Run: headless pygame with SDL's dummy video driver; simulated clock (each Clock.tick advances the game by its frame time, no real sleeping); random seed 0; keys injected as events and as key.get_pressed() state; mouse plan: one left click at the window centre at the start of phase 2, then a move to the lower-right quarter at the start of phase 3.
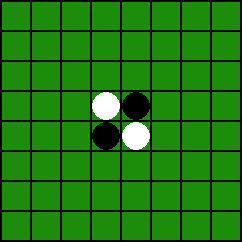
Frame 1 of 4 · flips 1–60 · no input
Frame 2 of 4 · flips 61–180 · clicked the window centre · tapped SPACE, RETURN · held RIGHT (→), D · screen unchanged from frame 1, image omitted
Frame 3 of 4 · flips 181–300 · moved the mouse to the lower-right quarter · held DOWN (↓), S · screen unchanged from frame 2, image omitted
Frame 4 of 4 · flips 301–420 · held LEFT (←), A, UP (↑), W · screen unchanged from frame 3, image omitted

The pygame program that drew these frames:

import pygame
import random

board = [
    [0,0,0,0,0,0,0,0],
    [0,0,0,0,0,0,0,0],
    [0,0,0,0,0,0,0,0],
    [0,0,0,1,2,0,0,0],
    [0,0,0,2,1,0,0,0],
    [0,0,0,0,0,0,0,0],
    [0,0,0,0,0,0,0,0],
    [0,0,0,0,0,0,0,0],
]
valid_tile = [
    [2,2],[2,3],[2,4],[2,5],
    [3,2],[3,5],
    [4,2],[4,5],
    [5,2],[5,3],[5,4],[5,5]
]
piece = [2,2]
def init(screen):
    pygame.init()
    pygame.display.set_caption("Reversi")
    screen = pygame.display.set_mode((242,242))
    for i in range(0,8):
        for j in range(0,8):
            pygame.draw.rect(screen, (28, 140, 11), [i*30+2, j*30+2, 28 ,28])
    pygame.draw.circle(screen, (255,255,255), [106, 106], 14)
    pygame.draw.circle(screen, (0,0,0), [106, 136], 14)
    pygame.draw.circle(screen, (255,255,255), [136, 136], 14)
    pygame.draw.circle(screen, (0,0,0), [136, 106], 14)

def click_tile(tile, turn, screen):
    valid_tile.remove(tile)
    x = tile[0]
    y = tile[1]
    pygame.draw.circle(screen, (turn*255,turn*255,turn*255), [y*30+16, x*30+16], 14)
    turn = (turn + 1) % 2
    piece[turn] += 1 
    board[x][y] = turn + 1
    # mengecek ke arah mana harus mengubah sisi
    if (bot(x,y,((turn + 1) % 2) + 1)):
        swapbot(x,y,turn+1, screen)
    if (top(x,y,((turn + 1) % 2) + 1)):
        swaptop(x,y,turn+1, screen)
    if (left(x,y,((turn + 1) % 2) + 1)):
        swapleft(x,y,turn+1, screen)
    if (right(x,y,((turn + 1) % 2) + 1)):
        swapright(x,y,turn+1, screen)
    if (botleft(x,y,((turn + 1) % 2) + 1)):
        swapbotleft(x,y,turn+1, screen)
    if (topleft(x,y,((turn + 1) % 2) + 1)):
        swaptopleft(x,y,turn+1, screen)
    if (topright(x,y,((turn + 1) % 2) + 1)):
        swaptopright(x,y,turn+1, screen)
    if (botright(x,y,((turn + 1) % 2) + 1)):
        swapbotright(x,y,turn+1, screen)
    # menambahkan tile yang baru valid ke valid_tiles
    if (bot(x,y,0)) & ([x+1, y] not in valid_tile):
        valid_tile.append([x+1,y])
    if (top(x,y,0)) & ([x-1, y] not in valid_tile):
        valid_tile.append([x-1,y])
    if (left(x,y,0)) & ([x, y-1] not in valid_tile):
        valid_tile.append([x,y-1])
    if (right(x,y,0)) & ([x, y+1] not in valid_tile):
        valid_tile.append([x,y+1])
    if (botleft(x,y,0)) & ([x+1, y-1] not in valid_tile):
        valid_tile.append([x+1,y-1])
    if (topright(x,y,0)) & ([x-1, y+1] not in valid_tile):
        valid_tile.append([x-1,y+1])
    if (topleft(x,y,0)) & ([x-1, y-1] not in valid_tile):
        valid_tile.append([x-1,y-1])
    if (botright(x,y,0)) & ([x+1, y+1] not in valid_tile):
        valid_tile.append([x+1,y+1])
    if(valid_tile == []):
        if (piece[0] > piece[1]):
            print("WHITE WINS!")
            return 0
        elif(piece[0] < piece[1]):
            print("BLACK WINS!")
            return 0
        else:
            print("IT'S A DRAW!")
            return 0
    elif (piece[0] == 0):
        print("BLACK WINS!")
        return 0
    elif (piece[1] == 0):
        print("WHITE WINS!")
        return 0
# Vertical
def bot(x,y,side):
    if (0 <= x < 7) & (0 <= y < 8):
        return board[x+1][y] == side
    else:
        return False
def top(x,y,side):
    if (0 < x <= 7) & (0 <= y < 8):
        return board[x-1][y] == side
    else:
        return False
# Horizontal
def left(x,y,side):
    if (0 <= x < 8) & (0 < y <= 7):
        return board[x][y-1] == side
    else:
        return False
def right(x,y,side):
    if (0 <= x < 8) & (0 <= y < 7):
        return board[x][y+1] == side
    else:
        return False
# Diagonal
def topleft(x,y,side):
    if (0 < x < 8) & (0 < y < 8):
        return board[x-1][y-1] == side
    else:
        return False
def topright(x,y,side):
    if (0 < x < 8) & (0 <= y < 7):
        return board[x-1][y+1] == side
    else:
        return False
def botleft(x,y,side):
    if (0 <= x < 7) & (0 < y < 8):
        return board[x+1][y-1] == side
    else:
        return False
def botright(x,y,side):
    if (0 <= x < 7) & (0 <= y < 7):
        return board[x+1][y+1] == side
    else:
        return False

def swapbot(x,y, side, screen):
    swap = False
    if side == 1:
        op = 2
    else:
        op = 1
    xtmp = x
    while bot(x,y,op):
        x += 1
        if bot(x,y,side):
            swap = True
    x = xtmp
    if (swap):
        while bot(x,y,op):
            x += 1
            board[x][y] = side
            piece[side-1] += 1
            piece[op-1] -= 1
            pygame.draw.circle(screen, ((side%2)*255,(side%2)*255,(side%2)*255), [y*30+16, x*30+16], 14)
            pygame.display.flip()
    
def swaptop(x,y,side,screen):
    swap = False
    if side == 1:
        op = 2
    else:
        op = 1
    xtmp = x
    while top(x,y,op):
        x -= 1
        if top(x,y,side):
            swap = True
    x = xtmp
    if (swap):
        while top(x,y,op):
            x -= 1
            board[x][y] = side
            piece[side-1] += 1
            piece[op-1] -= 1
            pygame.draw.circle(screen, ((side%2)*255,(side%2)*255,(side%2)*255), [y*30+16, x*30+16], 14)
            pygame.display.flip()

def swapleft(x,y,side,screen):
    swap = False
    if side == 1:
        op = 2
    else:
        op = 1
    ytmp = y
    while left(x,y,op):
        y -= 1
        if left(x,y,side):
            swap = True
    y = ytmp
    if (swap):
        while left(x,y,op):
            y -= 1
            board[x][y] = side
            piece[side-1] += 1
            piece[op-1] -= 1
            pygame.draw.circle(screen, ((side%2)*255,(side%2)*255,(side%2)*255), [y*30+16, x*30+16], 14)
            pygame.display.flip()

def swapright(x,y,side,screen):
    swap = False
    if side == 1:
        op = 2
    else:
        op = 1
    ytmp = y
    while right(x,y,op):
        y += 1
        if right(x,y,side):
            swap = True
    y = ytmp
    if (swap):
        while right(x,y,op):
            y += 1
            board[x][y] = side
            piece[side-1] += 1
            piece[op-1] -= 1
            pygame.draw.circle(screen, ((side%2)*255,(side%2)*255,(side%2)*255), [y*30+16, x*30+16], 14)
            pygame.display.flip()

def swaptopleft(x,y,side,screen):
    swap = False
    if side == 1:
        op = 2
    else:
        op = 1
    xtmp = x
    ytmp = y
    while topleft(x,y,op):
        x -= 1
        y -= 1
        if topleft(x,y,side):
            swap = True
        print(x)
    x = xtmp
    y = ytmp
    if (swap):
        while topleft(x,y,op):
            x -= 1
            y -= 1
            board[x][y] = side
            piece[side-1] += 1
            piece[op-1] -= 1
            pygame.draw.circle(screen, ((side%2)*255,(side%2)*255,(side%2)*255), [y*30+16, x*30+16], 14)
            pygame.display.flip()

def swaptopright(x,y,side,screen):
    swap = False
    if side == 1:
        op = 2
    else:
        op = 1
    xtmp = x
    ytmp = y
    while topright(x,y,op):
        x -= 1
        y += 1
        if topright(x,y,side):
            swap = True
        print(x)
    x = xtmp
    y = ytmp
    if (swap):
        while topright(x,y,op):
            x -= 1
            y += 1
            board[x][y] = side
            piece[side-1] += 1
            piece[op-1] -= 1
            pygame.draw.circle(screen, ((side%2)*255,(side%2)*255,(side%2)*255), [y*30+16, x*30+16], 14)
            pygame.display.flip()

def swapbotleft(x,y,side,screen):
    swap = False
    if side == 1:
        op = 2
    else:
        op = 1
    xtmp = x
    ytmp = y
    while botleft(x,y,op):
        x += 1
        y -= 1
        if botleft(x,y,side):
            swap = True
        print(x)
    x = xtmp
    y = ytmp
    if (swap):
        while botleft(x,y,op):
            x += 1
            y -= 1
            board[x][y] = side
            piece[side-1] += 1
            piece[op-1] -= 1
            pygame.draw.circle(screen, ((side%2)*255,(side%2)*255,(side%2)*255), [y*30+16, x*30+16], 14)
            pygame.display.flip()

def swapbotright(x,y,side,screen):
    swap = False
    if side == 1:
        op = 2
    else:
        op = 1
    xtmp = x
    ytmp = y
    while botright(x,y,op):
        x += 1
        y += 1
        if botright(x,y,side):
            swap = True
        print(x)
    x = xtmp
    y = ytmp
    if (swap):
        while botright(x,y,op):
            x += 1
            y += 1
            board[x][y] = side
            piece[side-1] += 1
            piece[op-1] -= 1
            pygame.draw.circle(screen, ((side%2)*255,(side%2)*255,(side%2)*255), [y*30+16, x*30+16], 14)
            pygame.display.flip()

#greedy
def greedbot(x,y):
    swap = False
    black = piece[1]
    xtmp = x
    while bot(x,y,1):
        x += 1
        if bot(x,y,2):
            swap = True
    x = xtmp
    if (swap):
        while bot(x,y,1):
            x += 1
            black += 1
    return black

def greedtop(x,y):
    swap = False
    black = piece[1]
    xtmp = x
    while top(x,y,1):
        x -= 1
        if top(x,y,2):
            swap = True
    x = xtmp
    if (swap):
        while top(x,y,1):
            x -= 1
            black += 1
    return black

def greedright(x,y):
    swap = False
    black = piece[1]
    ytmp = y
    while right(x,y,1):
        y += 1
        if right(x,y,2):
            swap = True
    y = ytmp
    if (swap):
        while right(x,y,1):
            y += 1
            black += 1
    return black

def greedleft(x,y):
    swap = False
    black = piece[1]
    ytmp = y
    while left(x,y,1):
        y -= 1
        if left(x,y,2):
            swap = True
    y = ytmp
    if (swap):
        while left(x,y,1):
            y -= 1
            black += 1
    return black

def greedtopleft(x,y):
    swap = False
    black = piece[1]
    xtmp = x
    ytmp = y
    while topleft(x,y,1):
        x -= 1
        y -= 1
        if topleft(x,y,2):
            swap = True
    x = xtmp
    y = ytmp
    if (swap):
        while topleft(x,y,1):
            x -= 1
            y -= 1
            black += 1
    return black

def greedtopright(x,y):
    swap = False
    black = piece[1]
    xtmp = x
    ytmp = y
    while topright(x,y,1):
        x -= 1
        y += 1
        if topright(x,y,2):
            swap = True
    x = xtmp
    y = ytmp
    if (swap):
        while topright(x,y,1):
            x -= 1
            y += 1
            black += 1
    return black

def greedbotright(x,y):
    swap = False
    black = piece[1]
    xtmp = x
    ytmp = y
    while botright(x,y,1):
        x += 1
        y += 1
        if botright(x,y,2):
            swap = True
    x = xtmp
    y = ytmp
    if (swap):
        while botright(x,y,1):
            x += 1
            y += 1
            black += 1
    return black

def greedbotleft(x,y):
    swap = False
    black = piece[1]
    xtmp = x
    ytmp = y
    while botleft(x,y,1):
        x += 1
        y -= 1
        if botleft(x,y,2):
            swap = True
    x = xtmp
    y = ytmp
    if (swap):
        while botleft(x,y,1):
            x += 1
            y -= 1
            black += 1
    return black

def greed(screen):
    tmp = []
    mak = 0
    for tile in valid_tile:
        point = (
            greedright(tile[0],tile[1]) +
            greedleft(tile[0], tile[1]) +
            greedtop(tile[0], tile[1]) +
            greedbot(tile[0], tile[1]) +
            greedtopleft(tile[0], tile[1]) +
            greedtopright(tile[0], tile[1]) +
            greedbotleft(tile[0], tile[1]) +
            greedbotright(tile[0], tile[1])
        )
        if point >= mak:
            tmp = tile
            mak = point
    if click_tile(tmp, 0, screen) != None:
        return 0
    
def main():
    screen = pygame.display.set_mode((242,242))
    init(screen)
    turn = 1
    running = True
    while running:
        pygame.display.flip()
        for event in pygame.event.get():
            if event.type == pygame.QUIT:
                running = False
            elif event.type == pygame.MOUSEBUTTONDOWN:
                mouse_pos = pygame.mouse.get_pos()
                x = (mouse_pos[1] // 30)
                y = (mouse_pos[0] // 30)
                tile = [x,y]
                if  tile in valid_tile:
                    if click_tile(tile, turn, screen) != None:
                        return
                    if greed(screen) != None:
                        return
                

if __name__ ==  "__main__":
    main()
